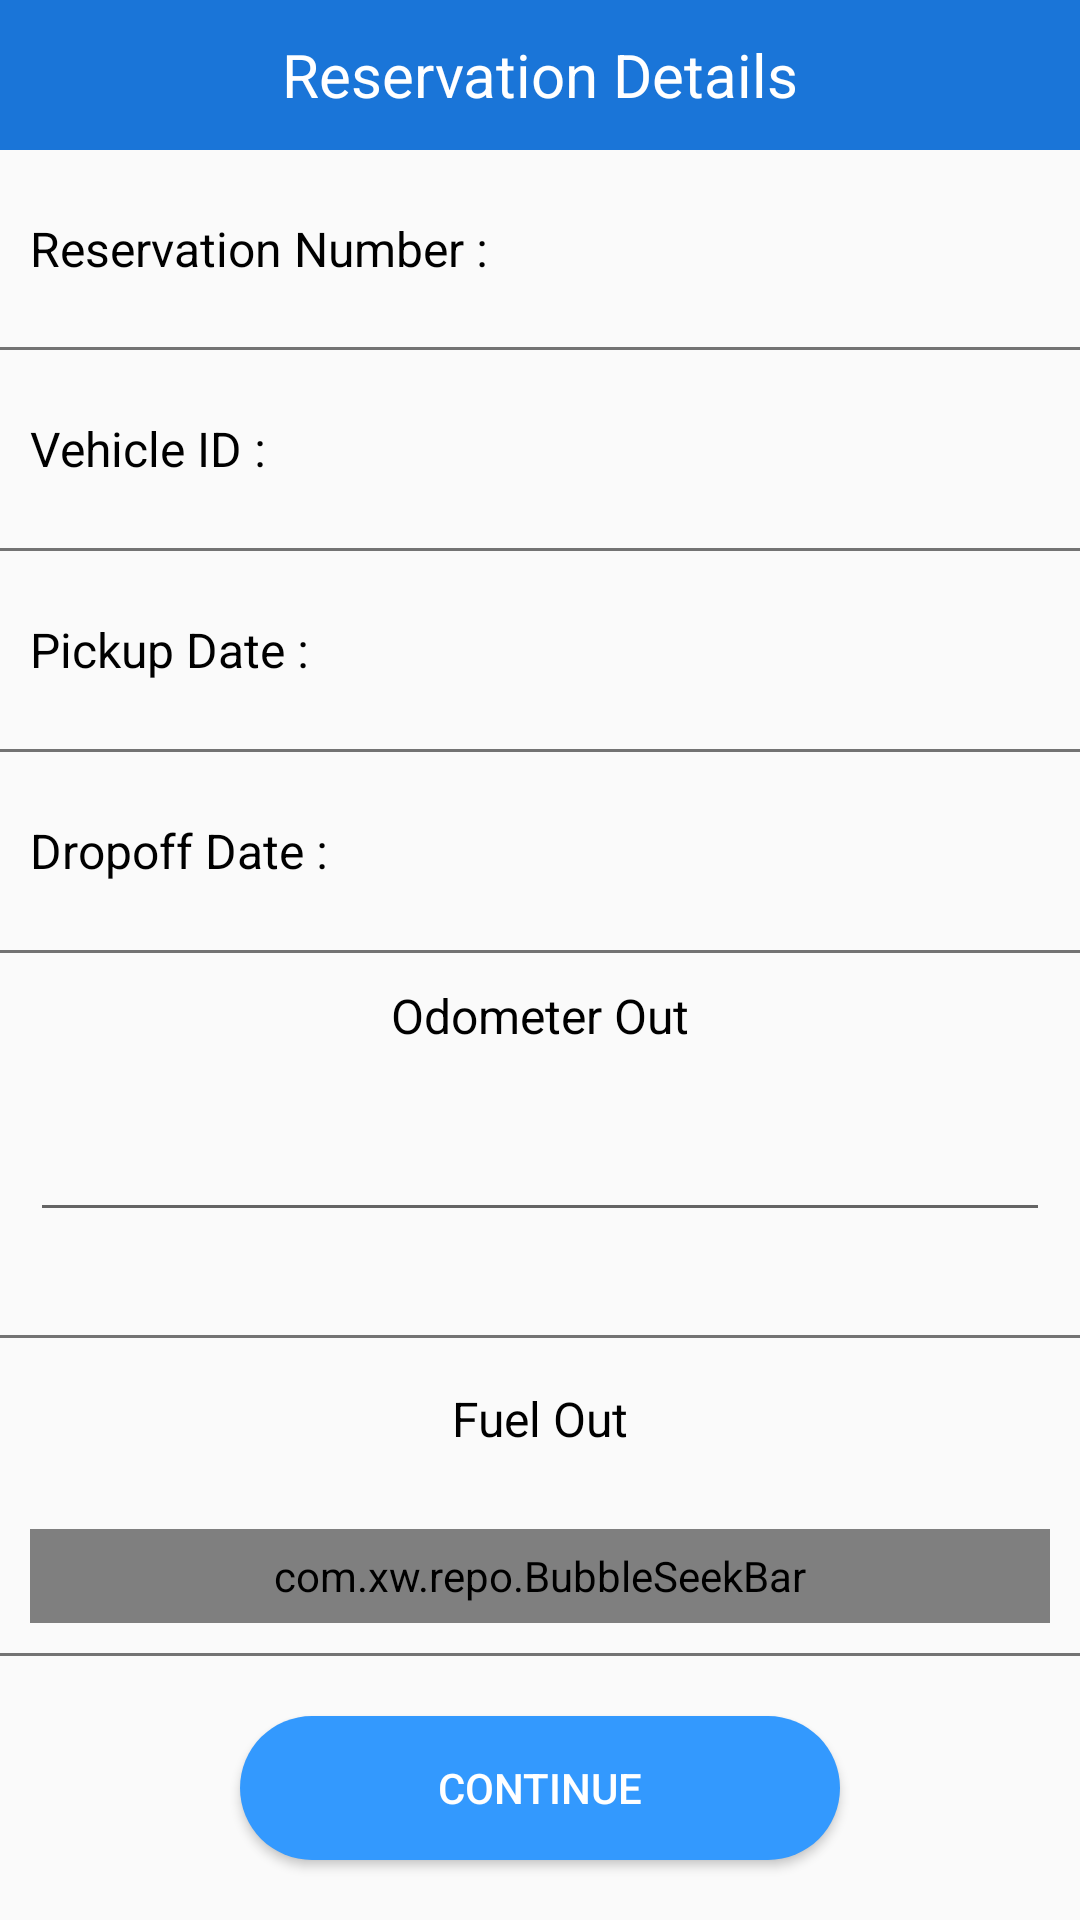

Layout XML and referenced resources for this Android screen:
<!-- AndroidManifest.xml: application theme AppTheme -->
<!-- res/layout/activity_reservation_details.xml -->
<?xml version="1.0" encoding="utf-8"?>
<LinearLayout xmlns:android="http://schemas.android.com/apk/res/android"
    xmlns:app="http://schemas.android.com/apk/res-auto"
    xmlns:tools="http://schemas.android.com/tools"
    android:layout_width="match_parent"
    android:layout_height="match_parent"
    android:orientation="vertical"
    tools:context="com.rentcentric.mobileagent.Activities.ReservationDetailsActivity">

    <RelativeLayout
        android:layout_width="match_parent"
        android:layout_height="50dp"
        android:background="@color/colorPrimary">

        <ImageView
            android:id="@+id/reservationBack"
            android:layout_width="25dp"
            android:layout_height="25dp"
            android:layout_centerVertical="true"
            android:layout_margin="10dp"
            android:src="@drawable/ic_arrow_back_black_24dp"
            tools:ignore="VectorDrawableCompat" />

        <TextView
            android:layout_width="match_parent"
            android:layout_height="match_parent"

            android:gravity="center"
            android:text="Reservation Details"
            android:textColor="@color/colorWhite"
            android:textSize="20sp" />


    </RelativeLayout>


    <LinearLayout
        android:layout_width="match_parent"
        android:layout_height="wrap_content"
        android:layout_margin="10dp"
        android:layout_weight="1"
        android:gravity="center"
        android:orientation="horizontal">

        <TextView
            android:layout_width="match_parent"
            android:layout_height="wrap_content"
            android:layout_weight="1"
            android:text="@string/reservation_number"
            android:textColor="@color/colorBlack"
            android:textSize="16sp" />

        <TextView
            android:id="@+id/reservationNumber"
            android:layout_width="match_parent"
            android:layout_height="wrap_content"
            android:layout_weight="1"
            android:gravity="center"
            android:textColor="@color/colorGreen"
            android:textSize="16sp" />
    </LinearLayout>

    <View
        android:layout_width="match_parent"
        android:layout_height="1dp"
        android:layout_gravity="center"
        android:background="@color/colorGray" />

    <LinearLayout
        android:layout_width="match_parent"
        android:layout_height="wrap_content"
        android:layout_margin="10dp"
        android:layout_weight="1"
        android:gravity="center"
        android:orientation="horizontal">

        <TextView
            android:layout_width="match_parent"
            android:layout_height="wrap_content"
            android:layout_weight="1"
            android:text="@string/vehicle_id"
            android:textColor="@color/colorBlack"
            android:textSize="16sp" />

        <TextView
            android:id="@+id/vehicleID"
            android:layout_width="match_parent"
            android:layout_height="wrap_content"
            android:layout_weight="1"
            android:gravity="center"
            android:textColor="@color/colorGreen"
            android:textSize="16sp" />
    </LinearLayout>

    <View
        android:layout_width="match_parent"
        android:layout_height="1dp"
        android:layout_gravity="center"
        android:background="@color/colorGray" />

    <LinearLayout
        android:layout_width="match_parent"
        android:layout_height="wrap_content"
        android:layout_margin="10dp"
        android:layout_weight="1"
        android:gravity="center"
        android:orientation="horizontal">

        <TextView
            android:layout_width="match_parent"
            android:layout_height="wrap_content"
            android:layout_weight="1"
            android:text="@string/pickup_date"
            android:textColor="@color/colorBlack"
            android:textSize="16sp" />

        <TextView
            android:id="@+id/pickupDate"
            android:layout_width="match_parent"
            android:layout_height="wrap_content"
            android:layout_weight="1"
            android:gravity="center"
            android:textColor="@color/colorGreen"
            android:textSize="16sp" />
    </LinearLayout>

    <View
        android:layout_width="match_parent"
        android:layout_height="1dp"
        android:layout_gravity="center"
        android:background="@color/colorGray" />

    <LinearLayout
        android:layout_width="match_parent"
        android:layout_height="wrap_content"
        android:layout_margin="10dp"
        android:layout_weight="1"
        android:gravity="center"
        android:orientation="horizontal">

        <TextView
            android:layout_width="match_parent"
            android:layout_height="wrap_content"
            android:layout_weight="1"
            android:text="@string/dropoff_date"
            android:textColor="@color/colorBlack"
            android:textSize="16sp" />

        <TextView
            android:id="@+id/dropoffDate"
            android:layout_width="match_parent"
            android:layout_height="wrap_content"
            android:layout_weight="1"
            android:gravity="center"
            android:textColor="@color/colorGreen"
            android:textSize="16sp" />
    </LinearLayout>

    <View
        android:layout_width="match_parent"
        android:layout_height="1dp"
        android:layout_gravity="center"
        android:background="@color/colorGray" />

    <LinearLayout
        android:layout_width="match_parent"
        android:layout_height="wrap_content"
        android:layout_margin="10dp"
        android:layout_weight="1"
        android:orientation="vertical">

        <TextView
            android:layout_width="match_parent"
            android:layout_height="wrap_content"
            android:gravity="center"
            android:text="@string/odometer_out"
            android:textColor="@color/colorBlack"
            android:textSize="16sp" />

        <EditText
            android:id="@+id/odometerOut"
            android:layout_width="match_parent"
            android:layout_height="wrap_content"
            android:layout_marginTop="20dp"
            android:inputType="number" />

    </LinearLayout>

    <View
        android:layout_width="match_parent"
        android:layout_height="1dp"
        android:layout_gravity="center"
        android:background="@color/colorGray" />

    <LinearLayout
        android:layout_width="match_parent"
        android:layout_height="wrap_content"
        android:layout_margin="10dp"
        android:layout_weight="1"
        android:gravity="center"
        android:orientation="vertical">

        <TextView
            android:layout_width="match_parent"
            android:layout_height="wrap_content"
            android:layout_weight="1"
            android:gravity="center"
            android:text="@string/fuel_out"
            android:textColor="@color/colorBlack"
            android:textSize="16sp" />

        <com.xw.repo.BubbleSeekBar
            android:id="@+id/seekBar"
            android:layout_width="match_parent"
            android:layout_height="wrap_content"
            android:layout_marginTop="20dp"
            android:layout_weight="1"
            app:bsb_auto_adjust_section_mark="true"
            app:bsb_bubble_text_color="@color/colorWhite"
            app:bsb_max="8"
            app:bsb_min="0"
            app:bsb_progress="0"
            app:bsb_section_count="8"
            app:bsb_section_text_position="bottom_sides"
            app:bsb_show_section_mark="true"
            app:bsb_show_section_text="true"
            app:bsb_show_thumb_text="true"
            app:bsb_track_color="@color/colorGray" />

    </LinearLayout>

    <View
        android:layout_width="match_parent"
        android:layout_height="1dp"
        android:layout_gravity="center"
        android:background="@color/colorGray" />

    <Button
        android:id="@+id/reservationDetailsBTN"
        android:layout_width="200dp"
        android:layout_height="wrap_content"
        android:layout_gravity="center"
        android:layout_margin="20dp"
        android:background="@drawable/btn"
        android:text="@string/continueBTN"
        android:textColor="@color/colorWhite" />
</LinearLayout>
<!-- resources referenced by this layout -->
<resources>
  <color name="colorBlack">#000000</color>
  <color name="colorGray">#737373</color>
  <color name="colorGreen">#43A047</color>
  <color name="colorPrimary">#1A75D8</color>
  <color name="colorWhite">#FFFFFF</color>
  <!-- drawable btn (drawable) -->
  <?xml version="1.0" encoding="utf-8"?>
  <shape xmlns:android="http://schemas.android.com/apk/res/android"
      android:id="@+id/listview_background_shape">
      <corners android:radius="50dp" />
      <solid android:color="#3399FE" />
  </shape>
  <string name="continueBTN">Continue</string>
  <string name="dropoff_date">Dropoff Date :</string>
  <string name="fuel_out">Fuel Out</string>
  <string name="odometer_out">Odometer Out</string>
  <string name="pickup_date">Pickup Date :</string>
  <string name="reservation_number">Reservation Number :</string>
  <string name="vehicle_id">Vehicle ID :</string>
  <style name="AppTheme" parent="Theme.AppCompat.Light.NoActionBar">
          
          <item name="colorPrimary">@color/colorPrimary</item>
          <item name="colorPrimaryDark">@color/colorPrimaryDark</item>
          <item name="colorAccent">@color/colorAccent</item>
      </style>
  <color name="colorPrimaryDark">#2F5DAC</color>
  <color name="colorAccent">#3399FE</color>
</resources>
